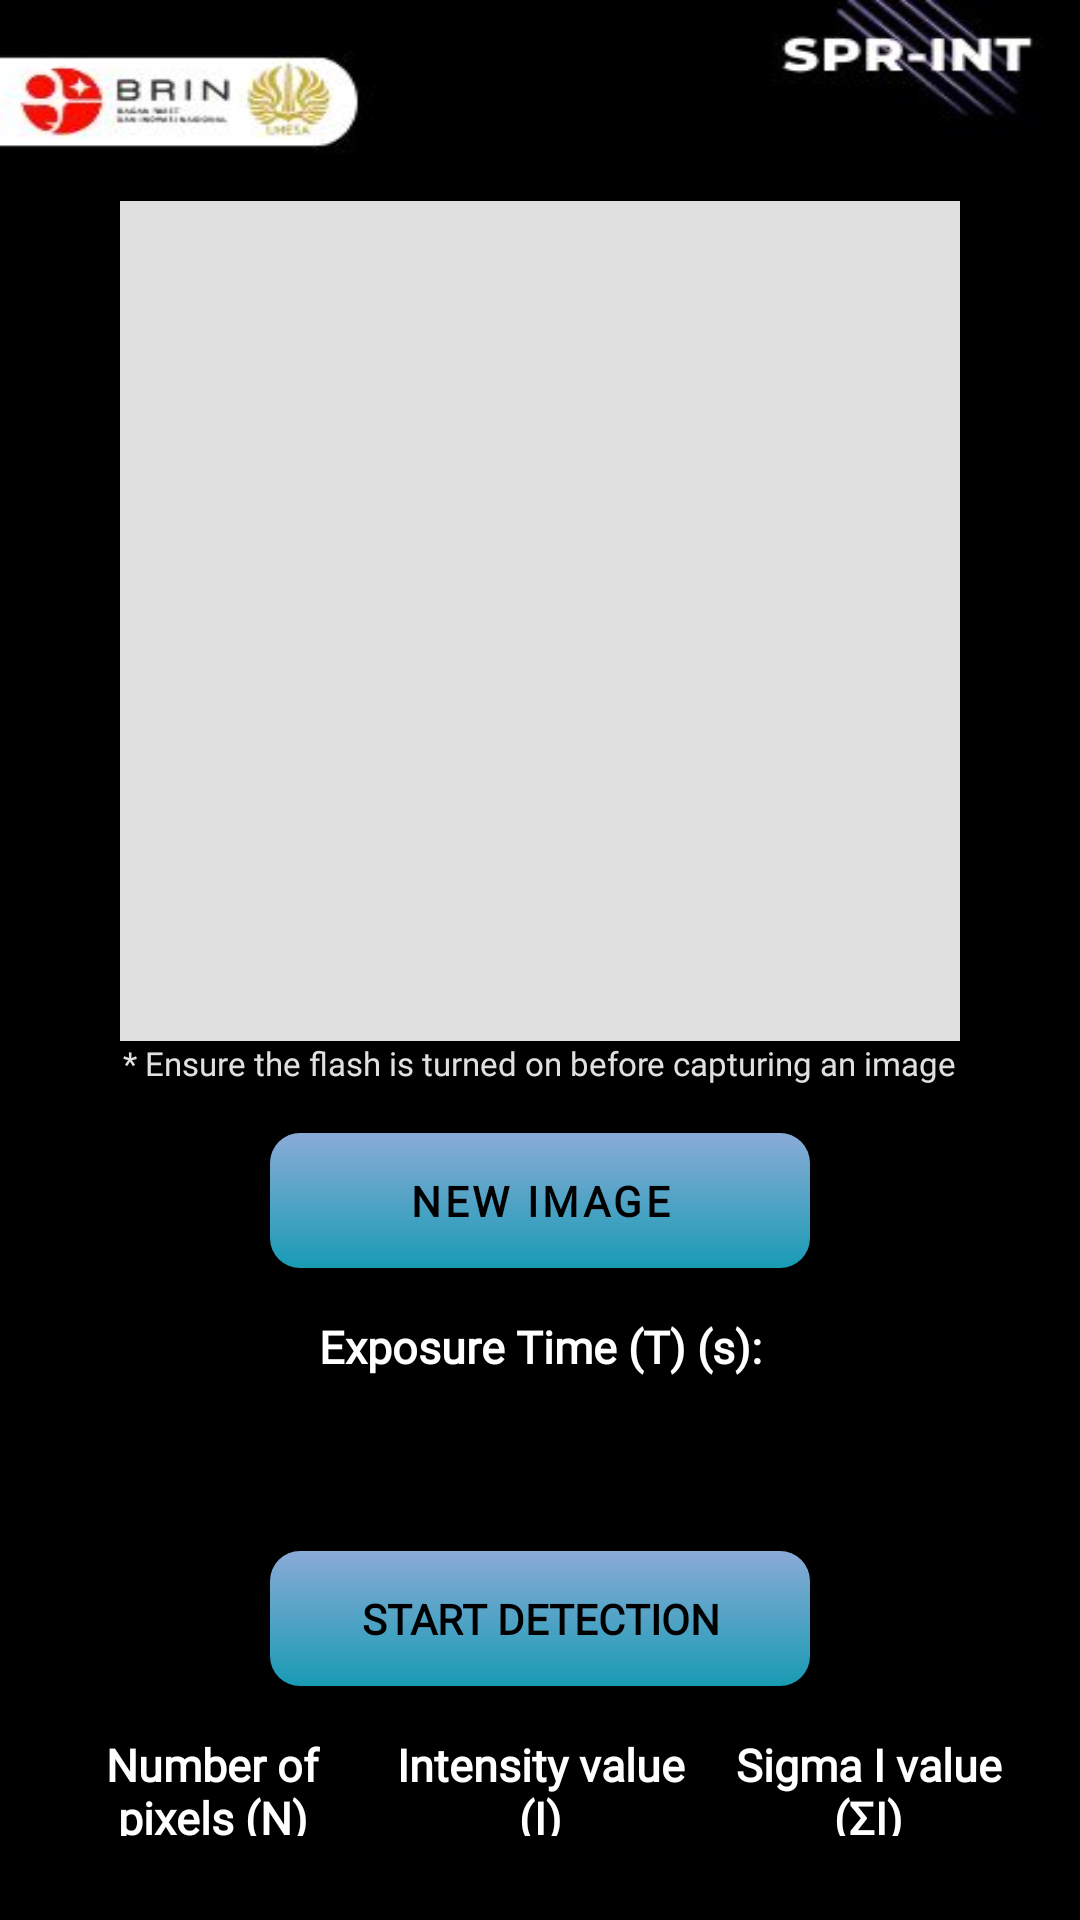

Reconstruct the res/layout file that produces this screen, plus the resources it refers to.
<!-- AndroidManifest.xml: application theme Theme.TheQuality -->
<!-- res/layout/apalah.xml -->
<?xml version="1.0" encoding="utf-8"?>
<LinearLayout xmlns:android="http://schemas.android.com/apk/res/android"
    android:layout_width="match_parent"
    android:layout_height="match_parent"
    android:background="@drawable/back3"
    android:orientation="vertical"
    android:padding="16dp">

    <View
        android:layout_width="match_parent"
        android:layout_height="51dp" />

    <ImageView
        android:id="@+id/imageviewww"
        android:layout_width="280dp"
        android:layout_height="280dp"
        android:layout_gravity="center_horizontal"
        android:scaleType="centerCrop"
        android:background="#E0E0E0"
        android:contentDescription="Preview Image" />
    <TextView
        android:layout_width="wrap_content"
        android:layout_height="wrap_content"
        android:text="* Ensure the flash is turned on before capturing an image"
        android:textSize="11sp"
        android:textColor="@color/very_light_gray"
        android:layout_gravity="center_horizontal"
        android:fontFamily="@font/georama_medium"/>

    <androidx.appcompat.widget.AppCompatButton
        android:id="@+id/newimagelagi"
        android:layout_width="180dp"
        android:layout_height="45dp"
        android:background="@drawable/custom3"
        android:layout_gravity="center"
        android:gravity="center"
        android:textColor="@color/black"
        android:fontFamily="@font/questrial_egular"
        android:textStyle="bold"
        android:textSize="14sp"
        android:text="New Image"
        android:layout_marginTop="16dp" />

    <TextView
        android:id="@+id/timelagi"
        android:layout_width="match_parent"
        android:layout_height="wrap_content"
        android:layout_gravity="center_horizontal"
        android:gravity="center"
        android:text="Exposure Time (T) (s):"
        android:fontFamily="@font/questrial_egular"
        android:textSize="15sp"
        android:textColor="@color/white"
        android:textStyle="bold"
        android:layout_marginTop="16dp" />

    <EditText
        android:layout_width="wrap_content"
        android:layout_height="50dp"
        android:layout_centerHorizontal="true"
        android:text=""
        android:textColor="@color/white"
        android:textSize="20sp"
        android:fontFamily="@font/timesnewromanbold"
        android:textStyle="bold"
        android:id="@+id/tampilkanTlagi"
        android:layout_gravity="center_horizontal"/>

    <androidx.appcompat.widget.AppCompatButton
        android:id="@+id/startdetectiondualagi"
        android:layout_width="180dp"
        android:layout_height="45dp"
        android:layout_gravity="center_horizontal"
        android:layout_marginTop="8dp"
        android:background="@drawable/custom3"
        android:fontFamily="@font/questrial_egular"
        android:gravity="center"
        android:letterSpacing="-0.0"
        android:textStyle="bold"
        android:text="Start Detection"
        android:textColor="@color/black"
        android:textSize="14sp" />

    <LinearLayout
        android:layout_width="match_parent"
        android:layout_height="50dp"
        android:orientation="horizontal">

        <TextView
            android:id="@+id/nilaiNlagi"
            android:layout_width="80dp"
            android:layout_height="35dp"
            android:layout_weight="1"
            android:gravity="center"
            android:text="Number of pixels (N)"
            android:fontFamily="@font/questrial_egular"
            android:textSize="15sp"
            android:textStyle="bold"
            android:textColor="@color/white"
            android:layout_marginTop="16dp" />

        <TextView
            android:id="@+id/nilaiIlagi"
            android:layout_width="80dp"
            android:layout_height="wrap_content"
            android:layout_weight="1"
            android:gravity="center"
            android:text="Intensity value (I)"
            android:fontFamily="@font/questrial_egular"
            android:textSize="15sp"
            android:textStyle="bold"
            android:textColor="@color/white"
            android:layout_marginTop="16dp" />

        <TextView
            android:id="@+id/nilaiSigmaIlagi"
            android:layout_width="80dp"
            android:layout_height="wrap_content"
            android:layout_weight="1"
            android:gravity="center"
            android:text="Sigma I value (ΣI)"
            android:textStyle="bold"
            android:fontFamily="@font/questrial_egular"
            android:textSize="15sp"
            android:textColor="@color/white"
            android:layout_marginTop="16dp" />
    </LinearLayout>

    <LinearLayout
        android:layout_width="match_parent"
        android:layout_height="wrap_content"
        android:orientation="horizontal">

        <TextView
            android:layout_width="80dp"
            android:layout_height="47dp"
            android:layout_weight="1"
            android:layout_centerHorizontal="true"
            android:textStyle="bold"
            android:text=""
            android:fontFamily="@font/timesnewromanbold"
            android:textColor="@color/white"
            android:textSize="20sp"
            android:id="@+id/tampilanNlagi"
            android:layout_gravity="center_horizontal"/>

        <TextView
            android:layout_width="80dp"
            android:layout_height="47dp"
            android:layout_weight="1"
            android:layout_centerHorizontal="true"
            android:fontFamily="@font/timesnewromanbold"
            android:textStyle="bold"
            android:text=""
            android:textColor="@color/white"
            android:textSize="20sp"
            android:id="@+id/tampilanIlagi"
            android:layout_gravity="center_horizontal"/>

        <TextView
            android:layout_width="80dp"
            android:layout_height="47dp"
            android:layout_weight="1"
            android:fontFamily="@font/timesnewromanbold"
            android:textStyle="bold"
            android:layout_centerHorizontal="true"
            android:text=""
            android:textColor="@color/white"
            android:textSize="20sp"
            android:id="@+id/tampilansigmaIlagi"
            android:layout_gravity="center_horizontal" />
    </LinearLayout>

    <LinearLayout
        android:layout_width="match_parent"
        android:layout_height="wrap_content"
        android:gravity="center"
        android:orientation="horizontal">


        <androidx.appcompat.widget.AppCompatButton
            android:id="@+id/simpandatalagi"
            android:layout_width="155dp"
            android:layout_height="45dp"
            android:layout_gravity="center_horizontal"
            android:background="@drawable/custom6"
            android:fontFamily="@font/questrial_egular"
            android:gravity="center"
            android:text="SAVE"
            android:textColor="@color/white"
            android:textSize="13.5sp"
            android:textStyle="bold" />

        <View
            android:layout_width="8dp"
            android:layout_height="2dp"/>

        <androidx.appcompat.widget.AppCompatButton
            android:id="@+id/next"
            android:gravity="center"
            android:layout_width="155dp"
            android:layout_height="45dp"
            android:background="@drawable/custom7"
            android:fontFamily="@font/questrial_egular"
            android:textColor="@color/white"
            android:textStyle="bold"
            android:textSize="13.5sp"
            android:text="NEXT ->>>"
            android:layout_gravity="center_horizontal"/>
    </LinearLayout>
</LinearLayout>
<!-- resources referenced by this layout -->
<resources>
  <color name="black">#FF000000</color>
  <color name="very_light_gray">#E0E0E0</color>
  <color name="white">#FFFFFFFF</color>
  <!-- drawable back3: jpg bitmap (drawable, 14597 bytes) -->
  <!-- drawable custom3 (drawable) -->
  <?xml version="1.0" encoding="utf-8"?>
  <shape xmlns:android="http://schemas.android.com/apk/res/android" android:shape="rectangle">
      <gradient
          android:angle="90"
          android:startColor="#199BB4"
          android:endColor="#8AABD7"
          android:type="linear"/>
      <corners android:radius="10dp"/>
  </shape>
  <!-- drawable custom6 (drawable) -->
  <?xml version="1.0" encoding="utf-8"?>
  <shape xmlns:android="http://schemas.android.com/apk/res/android" android:shape="rectangle">
      <stroke android:color="#ff914d" android:width="4dp"/>
      <corners android:radius="30dp"/>
  </shape>
  <!-- drawable custom7 (drawable) -->
  <?xml version="1.0" encoding="utf-8"?>
  <shape xmlns:android="http://schemas.android.com/apk/res/android" android:shape="rectangle">
      <stroke android:color="#ff3131" android:width="4dp"/>
      <corners android:radius="30dp"/>
  </shape>
  <style name="Theme.TheQuality" parent="Theme.MaterialComponents.Light.NoActionBar">
          <item name="colorPrimaryVariant">@color/black</item>
          <item name="android:statusBarColor">@color/black</item>
          <item name="android:buttonStyle">@style/CustomButton</item>
      </style>
  <style name="CustomButton" parent="Widget.MaterialComponents.Button">
          <item name="backgroundTint">@null</item> 
      </style>
</resources>
